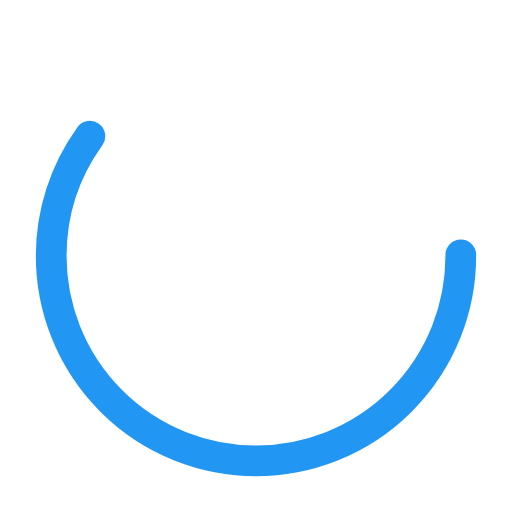
t = 0.00 s
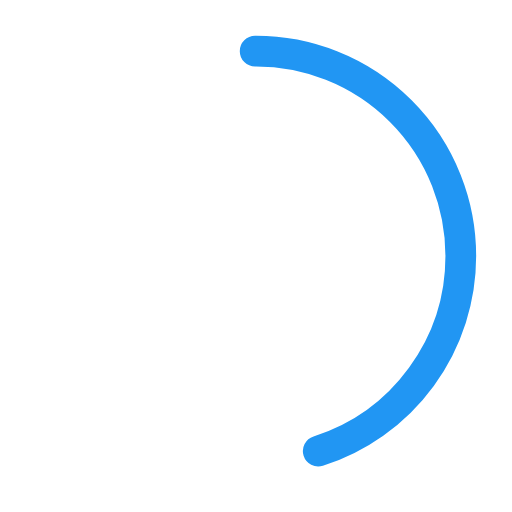
t = 0.38 s
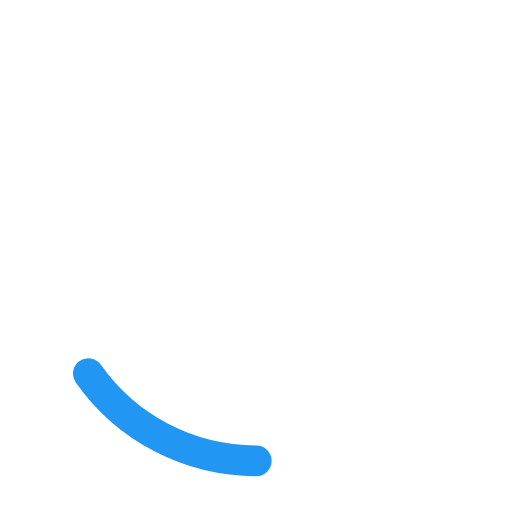
t = 1.13 s
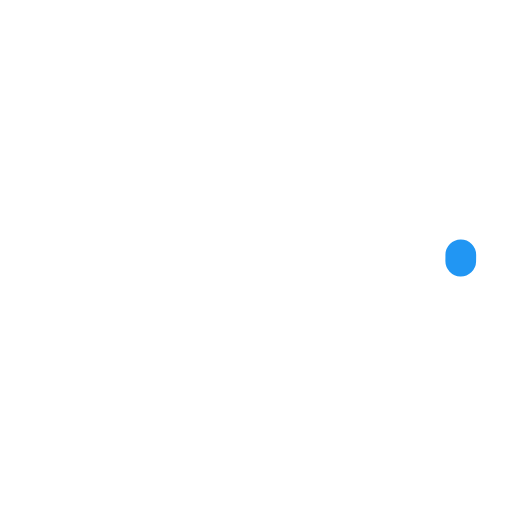
t = 1.50 s
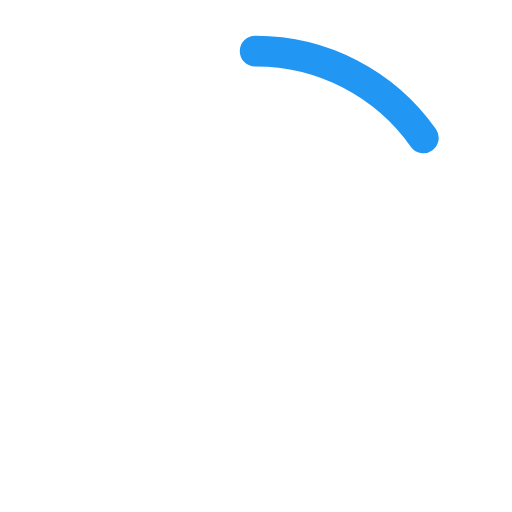
t = 1.88 s
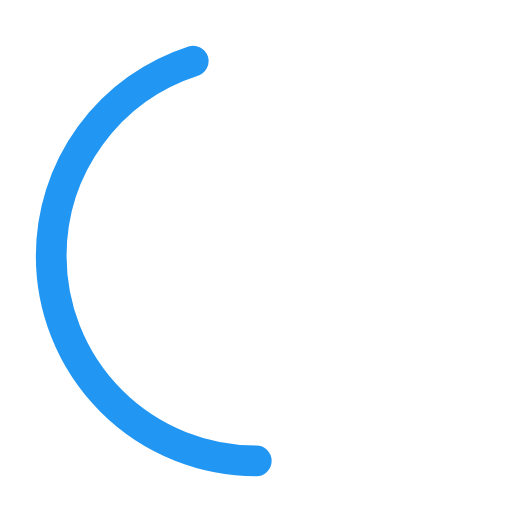
t = 2.63 s

The animated SVG that drew these frames (rendered in a browser with its animation timeline set to each time). Animation: 2 SMIL elements (animate=2); one cycle of 3.00 s, repeats indefinitely.

<?xml version="1.0" encoding="utf-8"?><svg width='120px' height='120px' xmlns="http://www.w3.org/2000/svg" viewBox="0 0 100 100" preserveAspectRatio="xMidYMid" class="uil-ring-alt"><rect x="0" y="0" width="100" height="100" fill="none" class="bk"></rect><circle cx="50" cy="50" r="40" stroke="none" fill="none" stroke-width="10" stroke-linecap="round"></circle><circle cx="50" cy="50" r="40" stroke="#2196F3" fill="none" stroke-width="6" stroke-linecap="round"><animate attributeName="stroke-dashoffset" dur="3s" repeatCount="indefinite" from="0" to="502"></animate><animate attributeName="stroke-dasharray" dur="3s" repeatCount="indefinite" values="150.6 100.4;1 250;150.6 100.4"></animate></circle></svg>